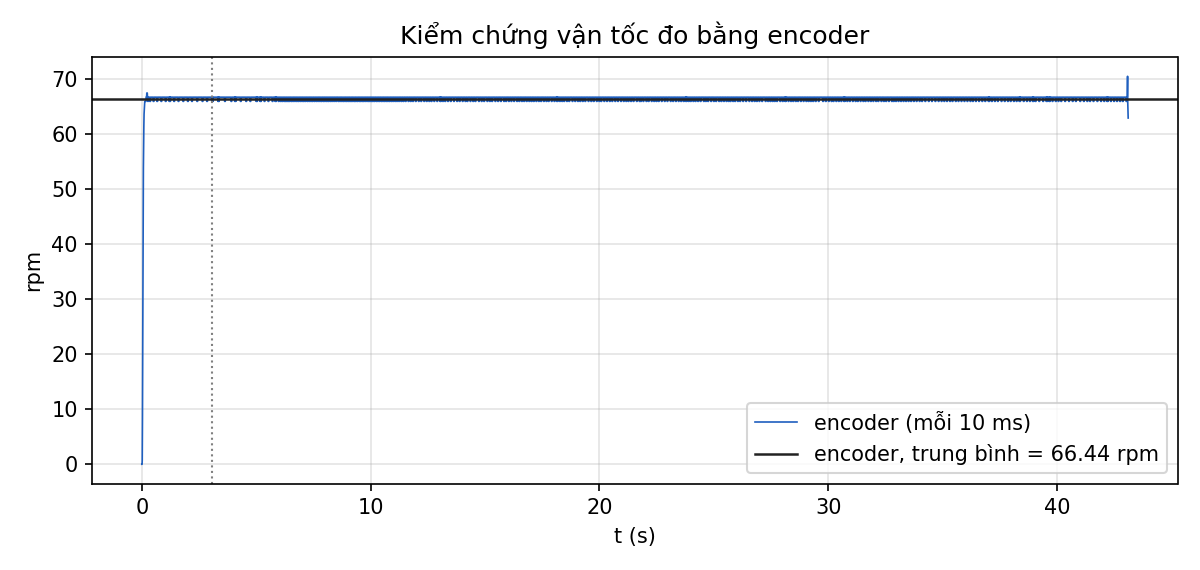

The file beside this chart, header and first rows:
# meta {"kind": "verify", "duty": 50.0, "i_steady": 306, "cpr": 1978.7}
t_ms, mode, sp, rpm, u, d
3330, 0, 0.00, 0.00, 0.00, 0.0
3344, 1, 0.00, 0.00, 50.00, 0.0
3350, 1, 0.00, 0.76, 50.00, 0.0
3360, 1, 0.00, 8.34, 50.00, 0.0
3370, 1, 0.00, 19.71, 50.00, 0.0
3380, 1, 0.00, 32.60, 50.00, 0.0
3390, 1, 0.00, 46.24, 50.00, 0.0
3400, 1, 0.00, 53.82, 50.00, 0.0
3410, 1, 0.00, 58.37, 50.00, 0.0
3420, 1, 0.00, 61.40, 50.00, 0.0
3430, 1, 0.00, 63.68, 50.00, 0.0
3440, 1, 0.00, 64.44, 50.00, 0.0
3450, 1, 0.00, 65.19, 50.00, 0.0
3460, 1, 0.00, 65.95, 50.00, 0.0
3470, 1, 0.00, 65.95, 50.00, 0.0
3480, 1, 0.00, 65.95, 50.00, 0.0
3490, 1, 0.00, 65.95, 50.00, 0.0
3500, 1, 0.00, 65.95, 50.00, 0.0
3510, 1, 0.00, 65.95, 50.00, 0.0
3520, 1, 0.00, 66.71, 50.00, 0.0
3530, 1, 0.00, 66.71, 50.00, 0.0
3540, 1, 0.00, 66.71, 50.00, 0.0
3550, 1, 0.00, 67.47, 50.00, 0.0
3560, 1, 0.00, 67.47, 50.00, 0.0
3570, 1, 0.00, 67.47, 50.00, 0.0
3580, 1, 0.00, 66.71, 50.00, 0.0
3590, 1, 0.00, 65.95, 50.00, 0.0
3600, 1, 0.00, 65.95, 50.00, 0.0
3610, 1, 0.00, 65.95, 50.00, 0.0
3620, 1, 0.00, 66.71, 50.00, 0.0
3630, 1, 0.00, 66.71, 50.00, 0.0
3640, 1, 0.00, 66.71, 50.00, 0.0
3650, 1, 0.00, 66.71, 50.00, 0.0
3660, 1, 0.00, 66.71, 50.00, 0.0
3670, 1, 0.00, 66.71, 50.00, 0.0
3680, 1, 0.00, 65.95, 50.00, 0.0
3690, 1, 0.00, 65.95, 50.00, 0.0
3700, 1, 0.00, 65.95, 50.00, 0.0
3710, 1, 0.00, 65.95, 50.00, 0.0
3720, 1, 0.00, 66.71, 50.00, 0.0
3730, 1, 0.00, 66.71, 50.00, 0.0
3740, 1, 0.00, 66.71, 50.00, 0.0
3750, 1, 0.00, 66.71, 50.00, 0.0
3760, 1, 0.00, 66.71, 50.00, 0.0
3770, 1, 0.00, 66.71, 50.00, 0.0
3780, 1, 0.00, 66.71, 50.00, 0.0
3790, 1, 0.00, 66.71, 50.00, 0.0
3800, 1, 0.00, 66.71, 50.00, 0.0
3810, 1, 0.00, 66.71, 50.00, 0.0
3820, 1, 0.00, 66.71, 50.00, 0.0
3830, 1, 0.00, 65.95, 50.00, 0.0
3840, 1, 0.00, 65.95, 50.00, 0.0
3850, 1, 0.00, 65.95, 50.00, 0.0
3860, 1, 0.00, 65.95, 50.00, 0.0
3870, 1, 0.00, 66.71, 50.00, 0.0
3880, 1, 0.00, 66.71, 50.00, 0.0
3890, 1, 0.00, 66.71, 50.00, 0.0
3900, 1, 0.00, 66.71, 50.00, 0.0
3910, 1, 0.00, 66.71, 50.00, 0.0
... 4,253 more rows
